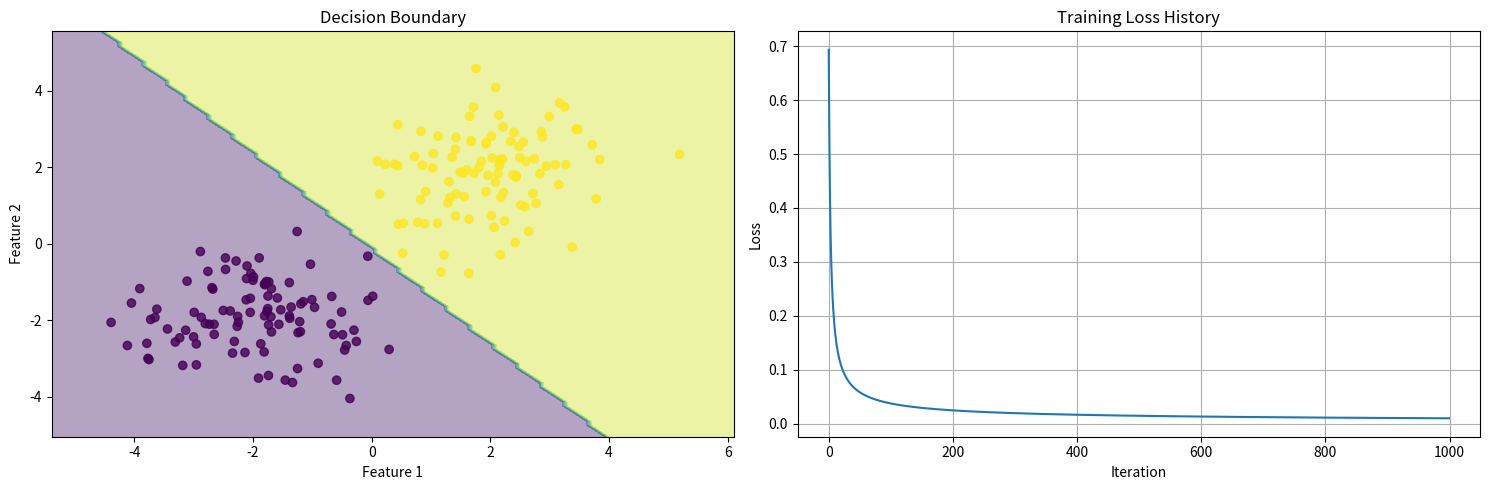

The script that saved this image:
import matplotlib.pyplot as plt
import numpy as np


class LogisticRegressionGD:
    def __init__(self, learning_rate=0.01, n_iterations=1000):
        self.learning_rate = learning_rate
        self.n_iterations = n_iterations
        self.weights = None
        self.bias = None
        self.loss_history = []

    def sigmoid(self, z):
        """Sigmoid activation function"""
        # Clip z to avoid overflow in exp
        z = np.clip(z, -500, 500)
        return 1 / (1 + np.exp(-z))

    def fit(self, X, y):
        """
        Fit the logistic regression model using gradient descent

        Parameters:
        X: array-like of shape (n_samples, n_features)
        y: array-like of shape (n_samples,)

        Raises:
        ValueError: If X and y shapes are incompatible
        """
        if len(X) != len(y):
            raise ValueError(
                f"Found input arrays with mismatched shapes: X: {X.shape}, y: {y.shape}"
            )

        n_samples, n_features = X.shape

        # Initialize parameters
        self.weights = np.zeros(n_features)
        self.bias = 0
        self.loss_history = []

        # Gradient descent
        for i in range(self.n_iterations):
            # Forward pass
            linear_pred = X @ self.weights + self.bias
            predictions = self.sigmoid(linear_pred)

            # Compute loss (binary cross-entropy)
            loss = -np.mean(
                y * np.log(predictions + 1e-15)
                + (1 - y) * np.log(1 - predictions + 1e-15)
            )
            self.loss_history.append(loss)

            # Compute gradients
            dz = predictions - y
            dw = (1 / n_samples) * X.T @ dz
            db = (1 / n_samples) * np.sum(dz)

            # Update parameters
            self.weights -= self.learning_rate * dw
            self.bias -= self.learning_rate * db

            # Print progress
            if (i + 1) % 100 == 0:
                print(f"Iteration {i + 1}/{self.n_iterations}, Loss: {loss:.4f}")

    def predict_proba(self, X):
        """
        Predict probability of class 1

        Raises:
        ValueError: If model hasn't been fitted
        """
        if self.weights is None:
            raise ValueError("Model must be fitted before making predictions")

        linear_pred = X @ self.weights + self.bias
        return self.sigmoid(linear_pred)

    def predict(self, X, threshold=0.5):
        """
        Predict class labels (0 or 1)

        Raises:
        ValueError: If model hasn't been fitted
        """
        return (self.predict_proba(X) >= threshold).astype(int)


def generate_binary_classification_data(n_samples=100, noise=0.1):
    """
    Generate synthetic data for binary classification

    Parameters:
    n_samples: int, number of samples (default=100)
    noise: float, noise level (default=0.1)

    Returns:
    X: array of shape (n_samples, 2)
    y: array of shape (n_samples,)
    """
    # Generate two gaussian clouds
    n_samples_per_class = n_samples // 2

    # Class 0
    X0 = np.random.randn(n_samples_per_class, 2)
    X0 = X0 + np.array([-2, -2])  # Shift mean

    # Class 1
    X1 = np.random.randn(n_samples_per_class, 2)
    X1 = X1 + np.array([2, 2])  # Shift mean

    # Combine data
    X = np.vstack([X0, X1])
    y = np.hstack([np.zeros(n_samples_per_class), np.ones(n_samples_per_class)])

    # Add noise
    X += np.random.randn(*X.shape) * noise

    return X, y


def plot_decision_boundary(model, X, y):
    """Plot the decision boundary"""
    # Set min and max values for plotting
    x_min, x_max = X[:, 0].min() - 1, X[:, 0].max() + 1
    y_min, y_max = X[:, 1].min() - 1, X[:, 1].max() + 1

    # Create a mesh grid
    xx, yy = np.meshgrid(np.arange(x_min, x_max, 0.1), np.arange(y_min, y_max, 0.1))

    # Make predictions for each point in the mesh
    Z = model.predict(np.c_[xx.ravel(), yy.ravel()])
    Z = Z.reshape(xx.shape)

    # Plot decision boundary and points
    plt.contourf(xx, yy, Z, alpha=0.4)
    plt.scatter(X[:, 0], X[:, 1], c=y, alpha=0.8)
    plt.xlabel("Feature 1")
    plt.ylabel("Feature 2")


if __name__ == "__main__":
    # Generate synthetic data
    X, y = generate_binary_classification_data(n_samples=200, noise=0.2)

    # Create and train model
    model = LogisticRegressionGD(learning_rate=0.1, n_iterations=1000)
    model.fit(X, y)

    # Make predictions
    y_pred = model.predict(X)
    accuracy = np.mean(y_pred == y)
    print(f"\nAccuracy: {accuracy:.4f}")

    # Plot results
    plt.figure(figsize=(15, 5))

    # Plot decision boundary
    plt.subplot(1, 2, 1)
    plot_decision_boundary(model, X, y)
    plt.title("Decision Boundary")

    # Plot loss history
    plt.subplot(1, 2, 2)
    plt.plot(model.loss_history)
    plt.xlabel("Iteration")
    plt.ylabel("Loss")
    plt.title("Training Loss History")
    plt.grid(True)

    plt.tight_layout()
    plt.show()
